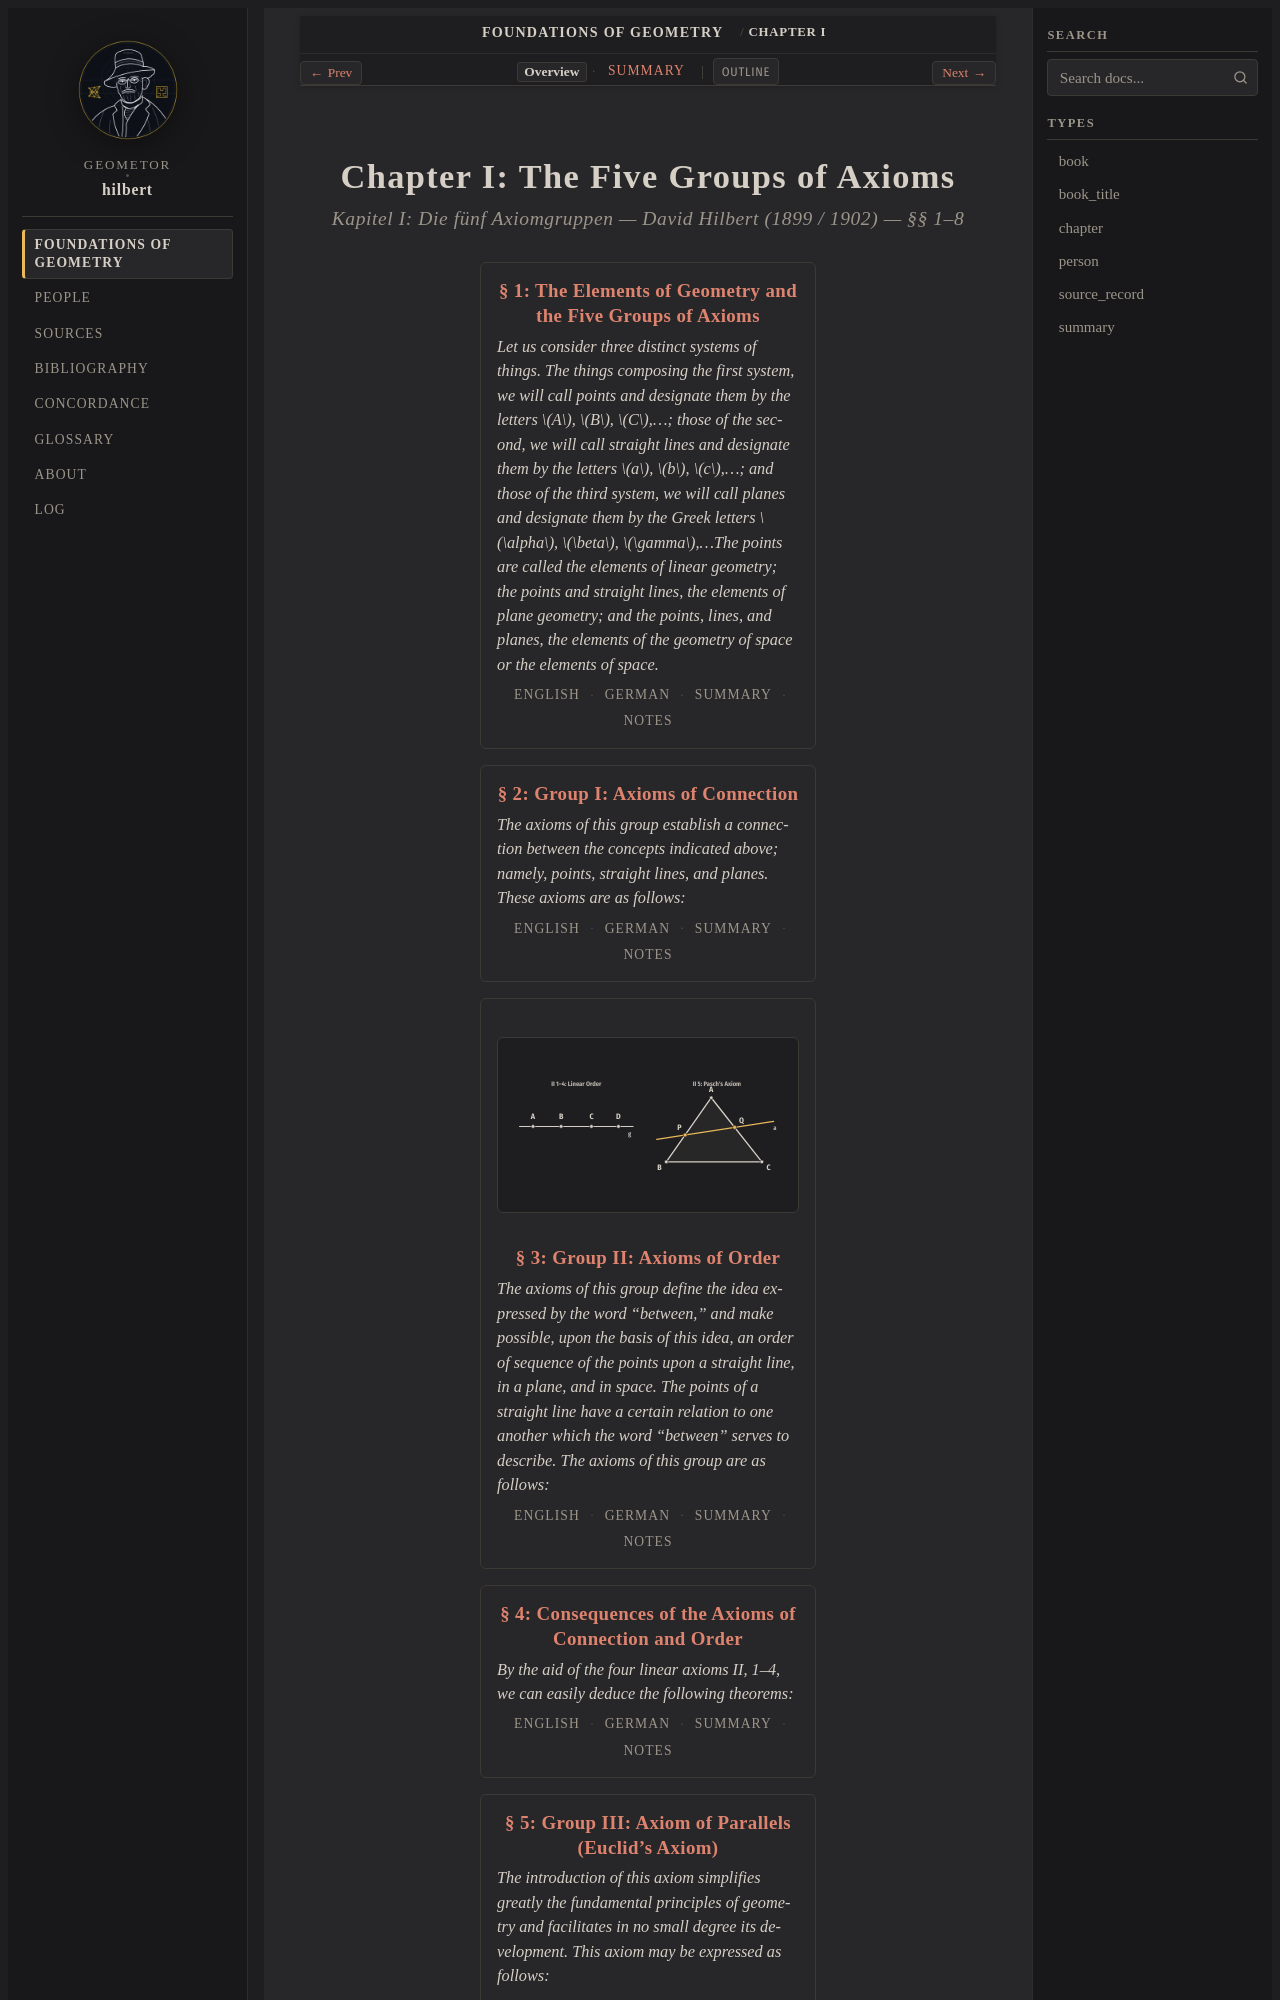

repository: geometor/hilbert · page: grundlagen/chapter_01/index.html · generator: sphinx

:layout: book
:type: chapter
:canonical_id: Chapter I
:breadcrumb_title: Chapter I
:order: 2
:title: Chapter I: The Five Groups of Axioms

.. _grundlagen-chapter-1:
.. _grundlagen-chapter-1-en:
.. _grundlagen-chapter-1-de:
.. _grundlag
